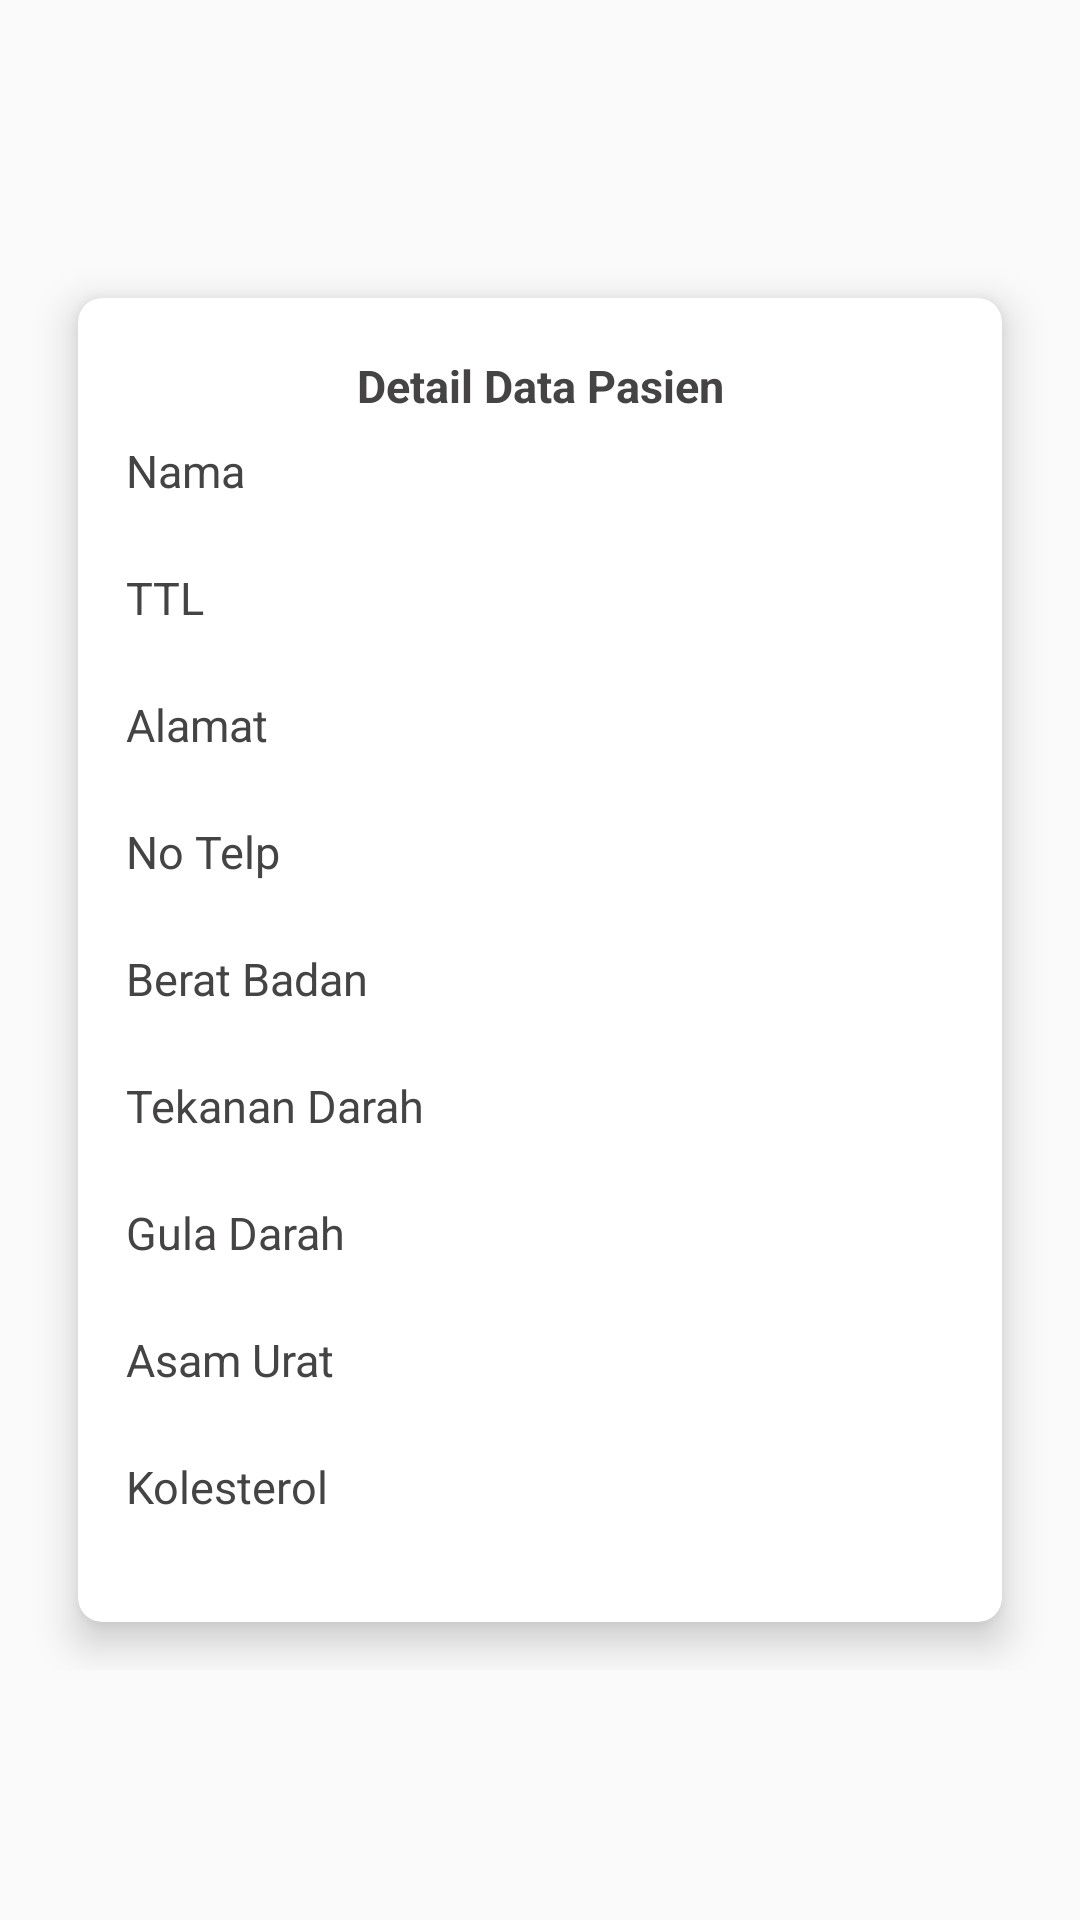

The Android layout XML behind this screen, and the referenced resources:
<!-- AndroidManifest.xml: application theme Theme.Pelmas -->
<!-- res/layout/activity_pelmas_detail.xml -->
<?xml version="1.0" encoding="utf-8"?>
<LinearLayout
    xmlns:android="http://schemas.android.com/apk/res/android"
    xmlns:app="http://schemas.android.com/apk/res-auto"
    xmlns:tools="http://schemas.android.com/tools"
    android:id="@+id/main"
    android:layout_gravity="center"
    android:gravity="center"
    android:orientation="vertical"
    android:layout_width="match_parent"
    android:layout_height="match_parent"
    tools:context=".PelmasDetail">

    <ScrollView
        android:layout_width="match_parent"
        android:layout_height="wrap_content"
        >

        <LinearLayout
            android:layout_margin="10dp"
            android:layout_gravity="center"
            android:gravity="center"
            android:layout_width="match_parent"
            android:layout_height="wrap_content"
            android:orientation="vertical">
            <androidx.cardview.widget.CardView
                android:layout_margin="16dp"
                app:cardCornerRadius="8dp"
                app:cardElevation="8dp"
                app:cardBackgroundColor="@color/white"
                app:contentPadding="16dp"
                app:layout_constraintTop_toTopOf="parent"
                app:layout_constraintStart_toStartOf="parent"
                app:layout_constraintEnd_toEndOf="parent"
                android:layout_width="match_parent"
                android:layout_height="wrap_content">
            <LinearLayout
                android:layout_gravity="center"
                android:gravity="center"
                android:layout_width="match_parent"
                android:layout_height="wrap_content"
                android:orientation="vertical">
            <TextView
                android:layout_marginTop="3dp"
                android:textSize="15dp"
                android:textColor="#454343"
                android:textStyle="bold"
                android:layout_marginBottom="5dp"
                android:gravity="center"
                android:text="Detail Data Pasien"
                android:layout_width="match_parent"
                android:layout_height="wrap_content">

            </TextView>

            <TextView
                android:layout_marginTop="3dp"
                android:textSize="15dp"
                android:textColor="#454343"
                android:text="Nama"
                android:layout_width="match_parent"
                android:layout_height="wrap_content">

            </TextView>
            <TextView
                android:id="@+id/tv_det_name"
                android:layout_width="match_parent"
                android:layout_height="wrap_content">

            </TextView>
            <TextView
                android:layout_marginTop="3dp"
                android:textSize="15dp"
                android:textColor="#454343"
                android:text="TTL"
                android:layout_width="match_parent"
                android:layout_height="wrap_content">

            </TextView>
            <TextView
                android:id="@+id/tv_det_ttl"
                android:layout_width="match_parent"
                android:layout_height="wrap_content">

            </TextView>
            <TextView
                android:layout_marginTop="3dp"
                android:textSize="15dp"
                android:textColor="#454343"
                android:text="Alamat"
                android:layout_width="match_parent"
                android:layout_height="wrap_content">

            </TextView>
            <TextView
                android:id="@+id/tv_det_alamat"
                android:layout_width="match_parent"
                android:layout_height="wrap_content">

            </TextView>
            <TextView
                android:layout_marginTop="3dp"
                android:textSize="15dp"
                android:textColor="#454343"
                android:text="No Telp"
                android:layout_width="match_parent"
                android:layout_height="wrap_content">

            </TextView>
            <TextView
                android:id="@+id/tv_det_phone"
                android:layout_width="match_parent"
                android:layout_height="wrap_content">

            </TextView>
            <TextView
                android:layout_marginTop="3dp"
                android:textSize="15dp"
                android:textColor="#454343"
                android:text="Berat Badan"
                android:layout_width="match_parent"
                android:layout_height="wrap_content">

            </TextView>
            <TextView
                android:id="@+id/tv_det_bb"
                android:layout_width="match_parent"
                android:layout_height="wrap_content">

            </TextView>

            <TextView
                android:layout_marginTop="3dp"
                android:textSize="15dp"
                android:textColor="#454343"
                android:text="Tekanan Darah"
                android:layout_width="match_parent"
                android:layout_height="wrap_content">

            </TextView>
            <TextView
                android:id="@+id/tv_det_tekanan_darah"
                android:layout_width="match_parent"
                android:layout_height="wrap_content">

            </TextView>

            <TextView
                android:layout_marginTop="3dp"
                android:textSize="15dp"
                android:textColor="#454343"
                android:text="Gula Darah"
                android:layout_width="match_parent"
                android:layout_height="wrap_content">

            </TextView>
            <TextView
                android:id="@+id/tv_det_gula_darah"
                android:layout_width="match_parent"
                android:layout_height="wrap_content">

            </TextView>
            <TextView
                android:layout_marginTop="3dp"
                android:textSize="15dp"
                android:textColor="#454343"
                android:text="Asam Urat"
                android:layout_width="match_parent"
                android:layout_height="wrap_content">

            </TextView>
            <TextView
                android:id="@+id/tv_det_asama_urat"
                android:layout_width="match_parent"
                android:layout_height="wrap_content">

            </TextView>

            <TextView
                android:layout_marginTop="3dp"
                android:textSize="15dp"
                android:textColor="#454343"
                android:text="Kolesterol"
                android:layout_width="match_parent"
                android:layout_height="wrap_content">

            </TextView>
            <TextView
                android:id="@+id/tv_det_kolesterol"
                android:layout_width="match_parent"
                android:layout_height="wrap_content">

            </TextView>
            </LinearLayout>
            </androidx.cardview.widget.CardView>
        </LinearLayout>
    </ScrollView>


</LinearLayout>
<!-- resources referenced by this layout -->
<resources>
  <style name="Theme.Pelmas" parent="android:Theme.Material.Light.NoActionBar" />
  <!-- not gathered from this repository: default colours our renderer supplied (Android Studio template values) -->
  <color name="white">#FFFFFFFF</color>
</resources>
